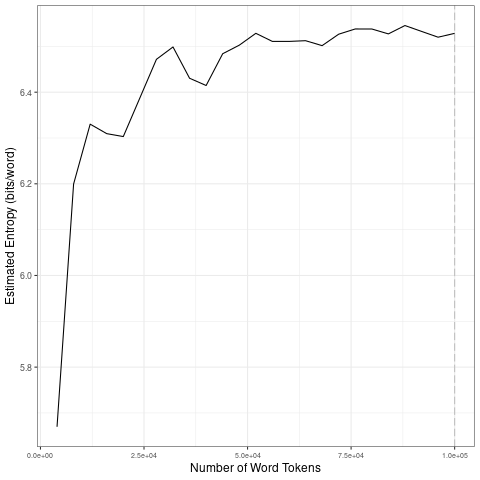

The data file committed next to this chart (first rows):
file, entropy.Corpus.Size, entropy.Entropy, sd.Corpus.Size, sd.SD
data/2021_by_es/2021-04-11_tokens_1-gram…, 4000, 5.67, 20000, 0.28
data/2021_by_es/2021-04-11_tokens_1-gram…, 8000, 6.2, 40000, 0.04459
data/2021_by_es/2021-04-11_tokens_1-gram…, 12000, 6.33, 60000, 0.01612
data/2021_by_es/2021-04-11_tokens_1-gram…, 16000, 6.31, 80000, 0.01605
data/2021_by_es/2021-04-11_tokens_1-gram…, 20000, 6.303, 1e+05, 0.009392
data/2021_by_es/2021-04-11_tokens_1-gram…, 24000, 6.387, 20000, 0.28
data/2021_by_es/2021-04-11_tokens_1-gram…, 28000, 6.472, 40000, 0.04459
data/2021_by_es/2021-04-11_tokens_1-gram…, 32000, 6.499, 60000, 0.01612
data/2021_by_es/2021-04-11_tokens_1-gram…, 36000, 6.43, 80000, 0.01605
data/2021_by_es/2021-04-11_tokens_1-gram…, 40000, 6.415, 1e+05, 0.009392
data/2021_by_es/2021-04-11_tokens_1-gram…, 44000, 6.484, 20000, 0.28
data/2021_by_es/2021-04-11_tokens_1-gram…, 48000, 6.503, 40000, 0.04459
data/2021_by_es/2021-04-11_tokens_1-gram…, 52000, 6.528, 60000, 0.01612
data/2021_by_es/2021-04-11_tokens_1-gram…, 56000, 6.511, 80000, 0.01605
data/2021_by_es/2021-04-11_tokens_1-gram…, 60000, 6.511, 1e+05, 0.009392
data/2021_by_es/2021-04-11_tokens_1-gram…, 64000, 6.512, 20000, 0.28
data/2021_by_es/2021-04-11_tokens_1-gram…, 68000, 6.502, 40000, 0.04459
data/2021_by_es/2021-04-11_tokens_1-gram…, 72000, 6.527, 60000, 0.01612
data/2021_by_es/2021-04-11_tokens_1-gram…, 76000, 6.538, 80000, 0.01605
data/2021_by_es/2021-04-11_tokens_1-gram…, 80000, 6.538, 1e+05, 0.009392
data/2021_by_es/2021-04-11_tokens_1-gram…, 84000, 6.527, 20000, 0.28
data/2021_by_es/2021-04-11_tokens_1-gram…, 88000, 6.545, 40000, 0.04459
data/2021_by_es/2021-04-11_tokens_1-gram…, 92000, 6.533, 60000, 0.01612
data/2021_by_es/2021-04-11_tokens_1-gram…, 96000, 6.52, 80000, 0.01605
data/2021_by_es/2021-04-11_tokens_1-gram…, 1e+05, 6.528, 1e+05, 0.009392
